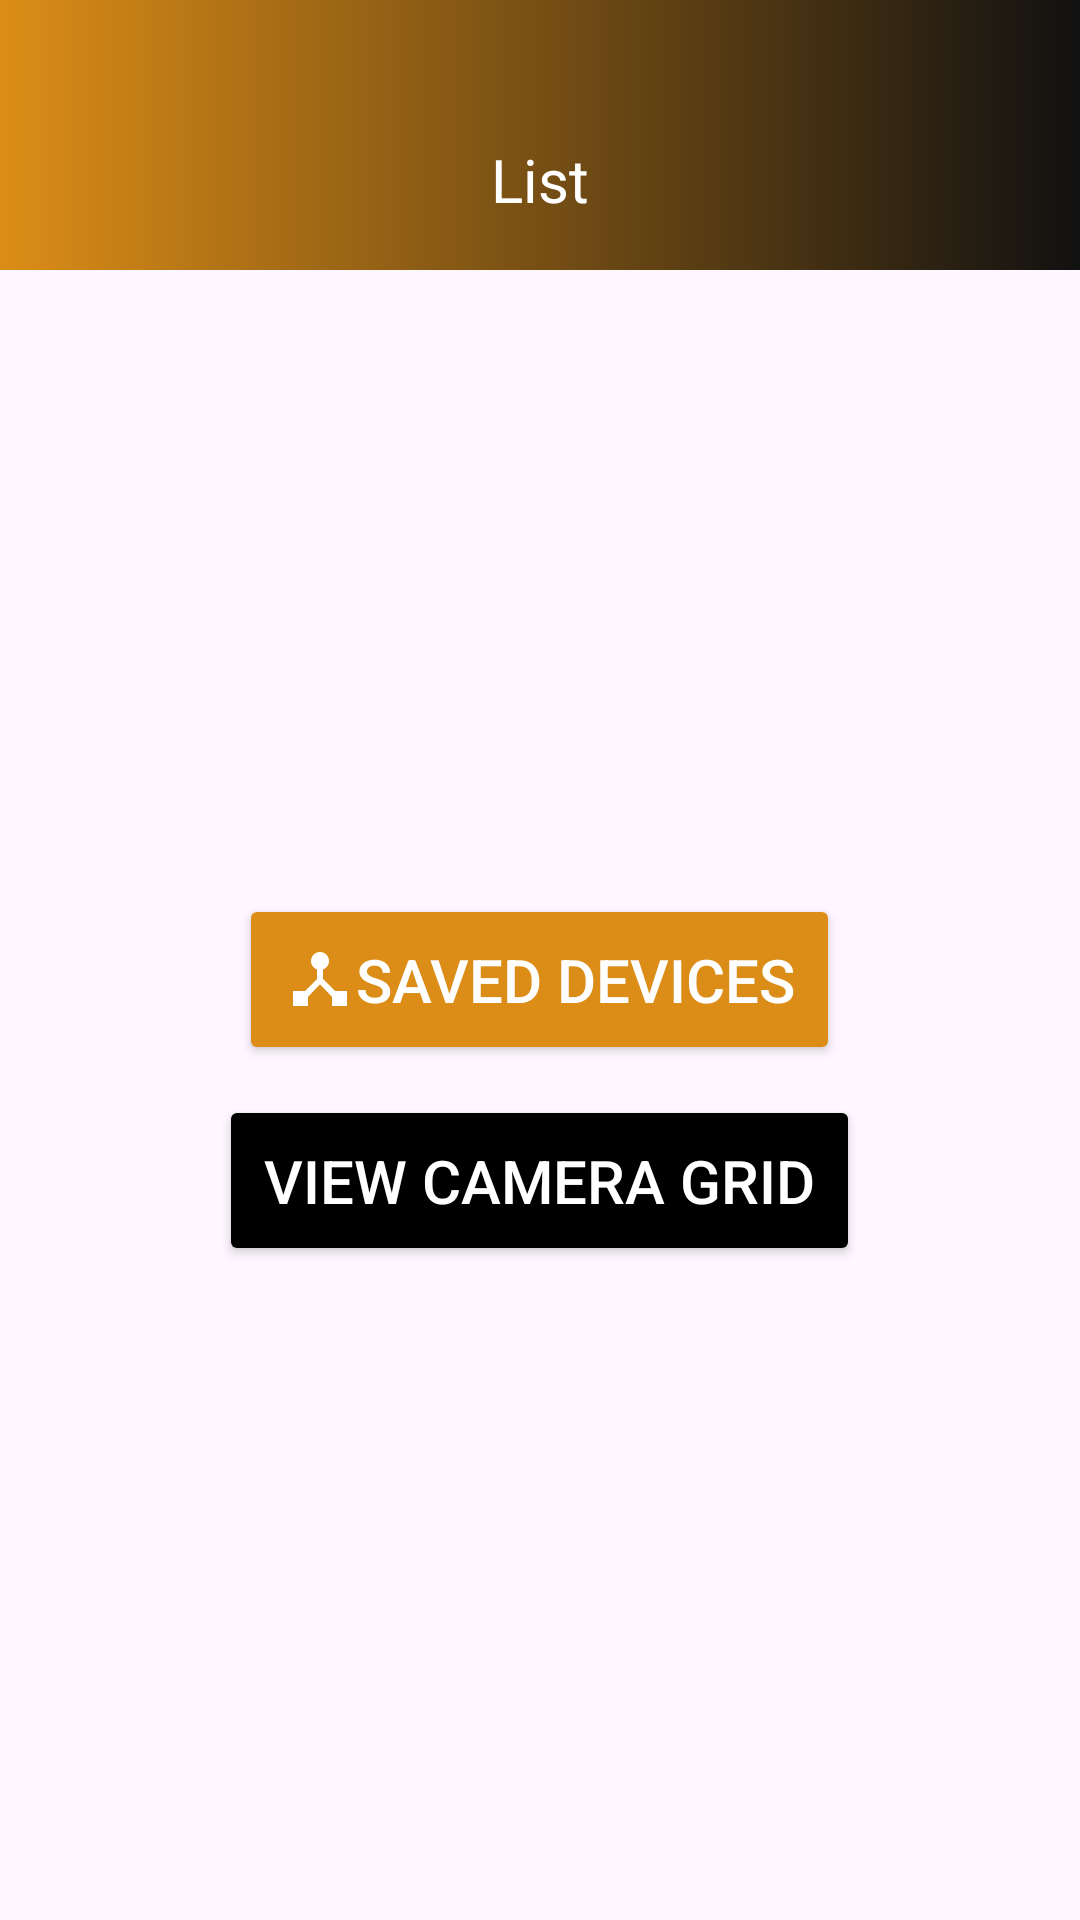

This screen was rendered from an Android layout file. Write that file and the resources it references.
<!-- AndroidManifest.xml: application theme Theme.Rurutekcamview -->
<!-- res/layout/fragment_item.xml -->
<RelativeLayout xmlns:android="http://schemas.android.com/apk/res/android"
    xmlns:tools="http://schemas.android.com/tools"
    android:layout_width="match_parent"
    android:layout_height="match_parent"
    android:layout_above="@+id/bottom_nav"
    tools:context=".ItemFragment">

    <com.google.android.material.appbar.MaterialToolbar
        android:layout_width="match_parent"
        android:layout_height="90dp"
        android:id="@+id/toolbar"
        android:background="@drawable/gradient"
        android:layout_gravity="center|bottom">

        <TextView
            android:id="@+id/live_camera"
            android:layout_width="wrap_content"
            android:layout_height="30dp"
            android:layout_marginTop="45dp"
            android:layout_alignParentStart="true"
            android:layout_alignParentTop="true"
            android:textSize="20sp"
            android:layout_gravity="center"
            android:textColor="@color/white"
            android:gravity="center_vertical"
            android:text="@string/list" />

    </com.google.android.material.appbar.MaterialToolbar>

    <LinearLayout
        android:layout_width="match_parent"
        android:layout_height="match_parent"
        android:layout_below="@id/toolbar"
        android:layout_centerInParent="true"
        android:gravity="center"
        android:orientation="vertical">

        <Button
            android:layout_width="wrap_content"
            android:layout_height="wrap_content"
            android:id="@+id/savedDevices"
            android:drawableLeft="@drawable/device_hub_icon"
            android:drawableTint="@color/white"
            android:text="@string/saved_devices"
            android:padding="15dp"
            android:textColor="@color/white"
            android:backgroundTint="@color/button"
            android:textSize="20sp"/>

        <Button
            android:layout_width="wrap_content"
            android:layout_height="wrap_content"
            android:id="@+id/savedDevicesLayout"
            android:layout_margin="10dp"
            android:drawableLeft="@drawable/grid_icon"
            android:drawableTint="@color/white"
            android:padding="15dp"
            android:backgroundTint="@color/black"
            android:textColor="@color/white"
            android:text="@string/view_camera_grid"
            android:textSize="20sp"/>

    </LinearLayout>

</RelativeLayout>
<!-- resources referenced by this layout -->
<resources>
  <color name="black">#FF000000</color>
  <color name="button">#DC8D17</color>
  <color name="white">#FFFFFFFF</color>
  <!-- drawable device_hub_icon (drawable) -->
  <vector android:autoMirrored="true" android:height="24dp"
      android:tint="#000000" android:viewportHeight="24"
      android:viewportWidth="24" android:width="24dp" xmlns:android="http://schemas.android.com/apk/res/android">
      <path android:fillColor="@android:color/white" android:pathData="M17,16l-4,-4V8.82C14.16,8.4 15,7.3 15,6c0,-1.66 -1.34,-3 -3,-3S9,4.34 9,6c0,1.3 0.84,2.4 2,2.82V12l-4,4H3v5h5v-3.05l4,-4.2 4,4.2V21h5v-5h-4z"/>
  </vector>
  <!-- drawable gradient (drawable) -->
  <?xml version="1.0" encoding="utf-8"?>
  <shape xmlns:tools="http://schemas.android.com/tools"
      xmlns:android="http://schemas.android.com/apk/res/android"
      tools:ignore="ExtraText">
      <gradient
          android:startColor="#DC8D17"
          android:endColor="#111111"
          android:type="linear"
          android:angle="0"/>
  </shape>
  <string name="list">List</string>
  <string name="saved_devices">Saved Devices</string>
  <string name="view_camera_grid">View Camera Grid</string>
  <style name="Theme.Rurutekcamview" parent="Base.Theme.Rurutekcamview" />
  <style name="Base.Theme.Rurutekcamview" parent="Theme.Material3.DayNight.NoActionBar">
          
          
      </style>
</resources>
